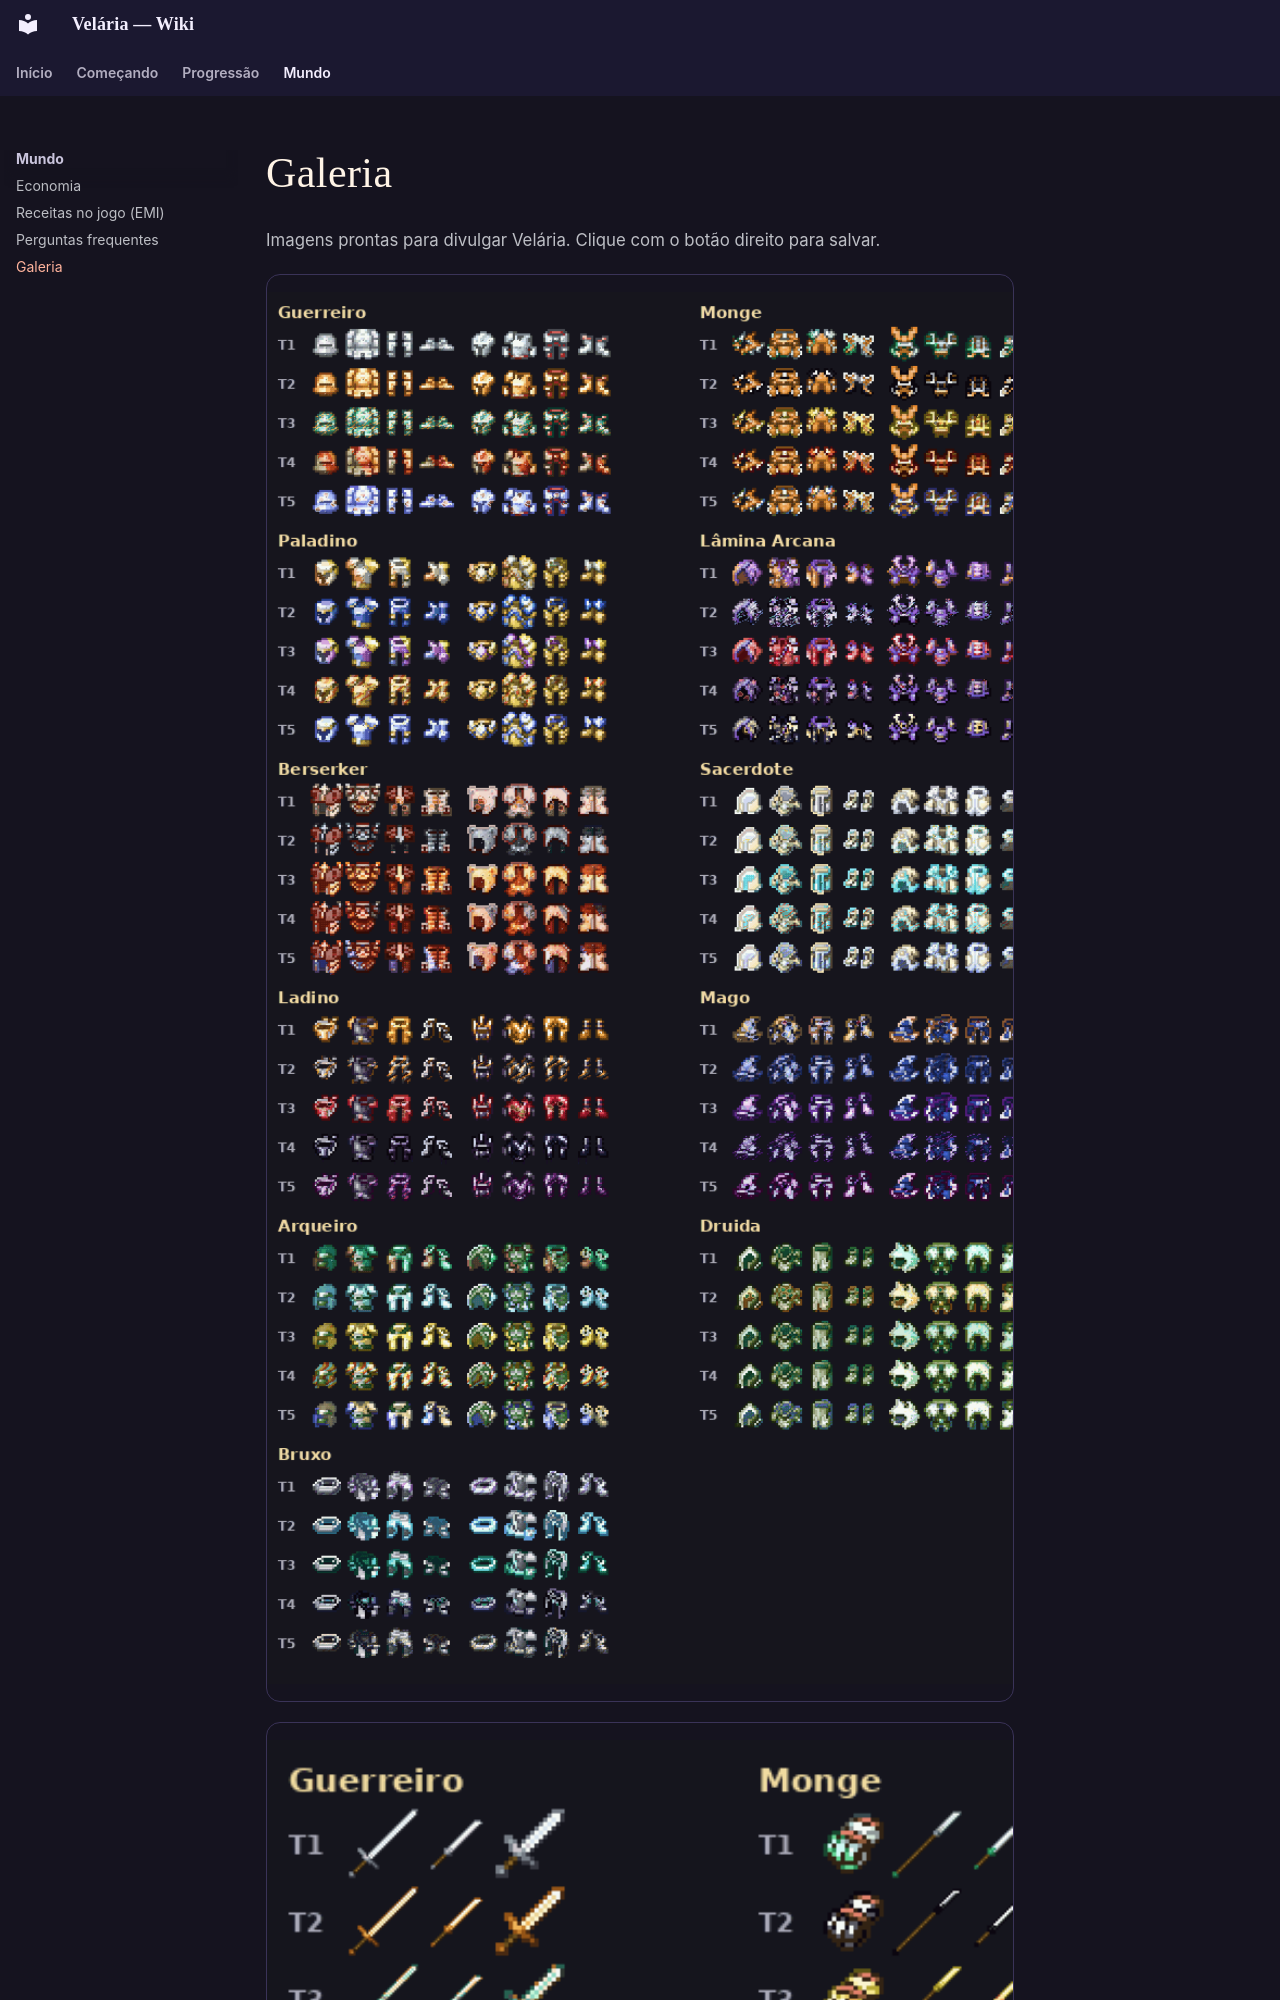

repository: Vonskyy/velaria-wiki · page: galeria.html · generator: mkdocs

# Galeria

Imagens prontas para divulgar Velária. Clique com o botão direito para salvar.

<div class="foto" markdown>![Armaduras das Ordens: Guardiã e Ataque](img/galeria/equip_todas.gif)</div>
<div class="foto" markdown>![Armas e focos das Ordens](im
